Dataset: images (GitHub, 2026-1-NCC5/Projeto2). Classes: acucar, arroz, cafe, feijao, outros.

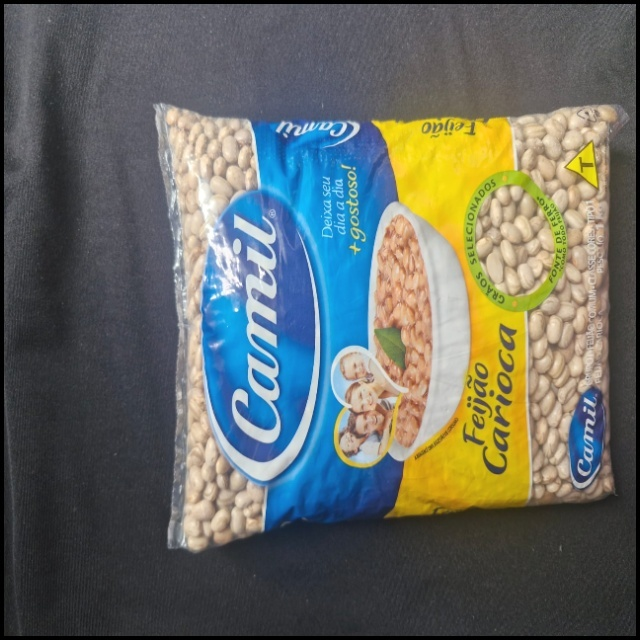
Label: feijao

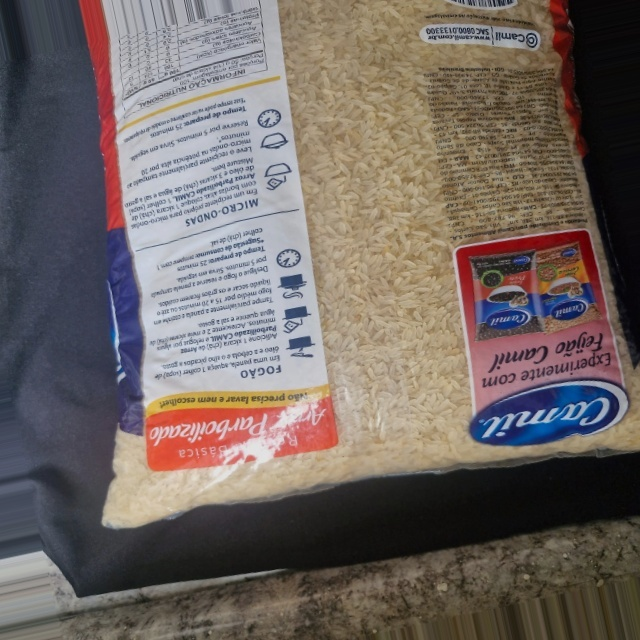
Label: arroz

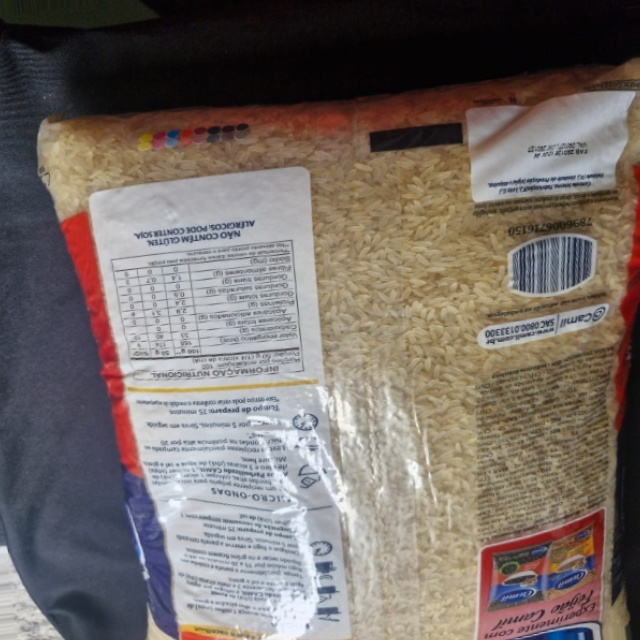
Label: arroz

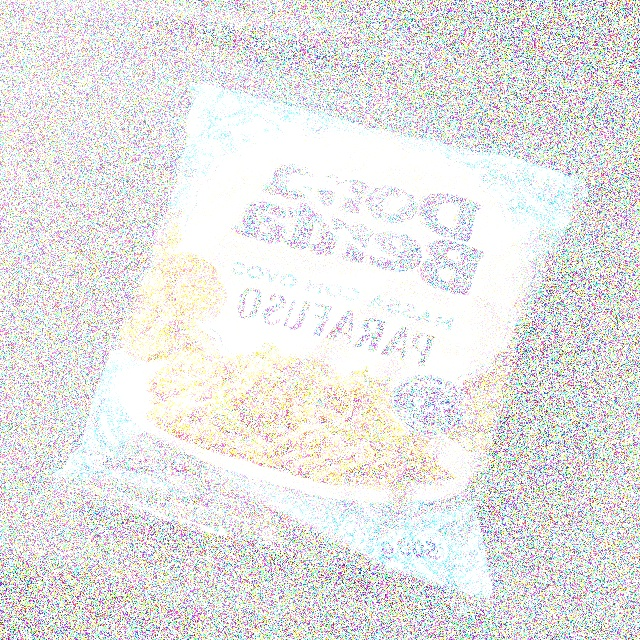
Label: outros

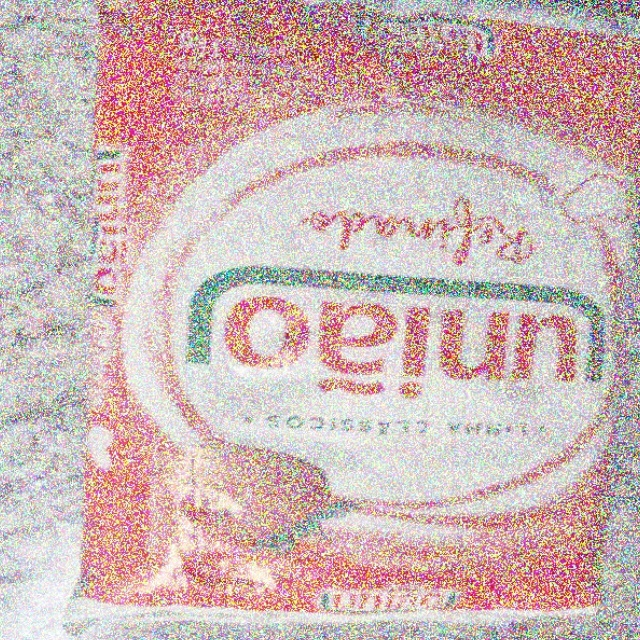
Label: acucar

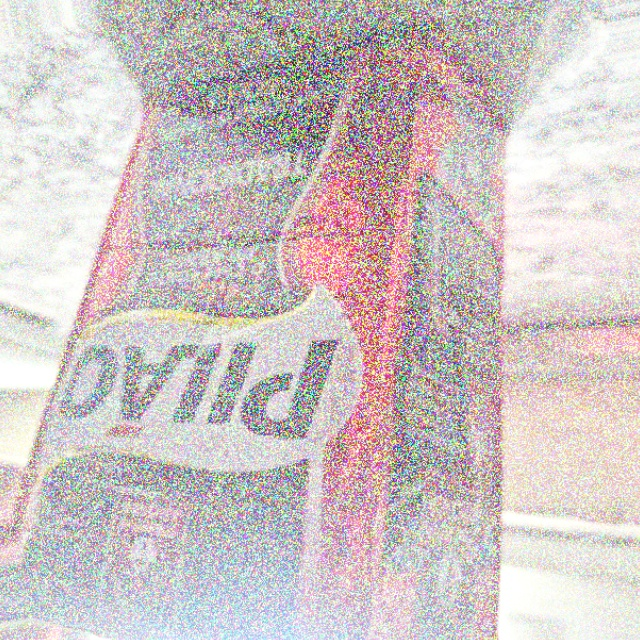
Label: cafe
